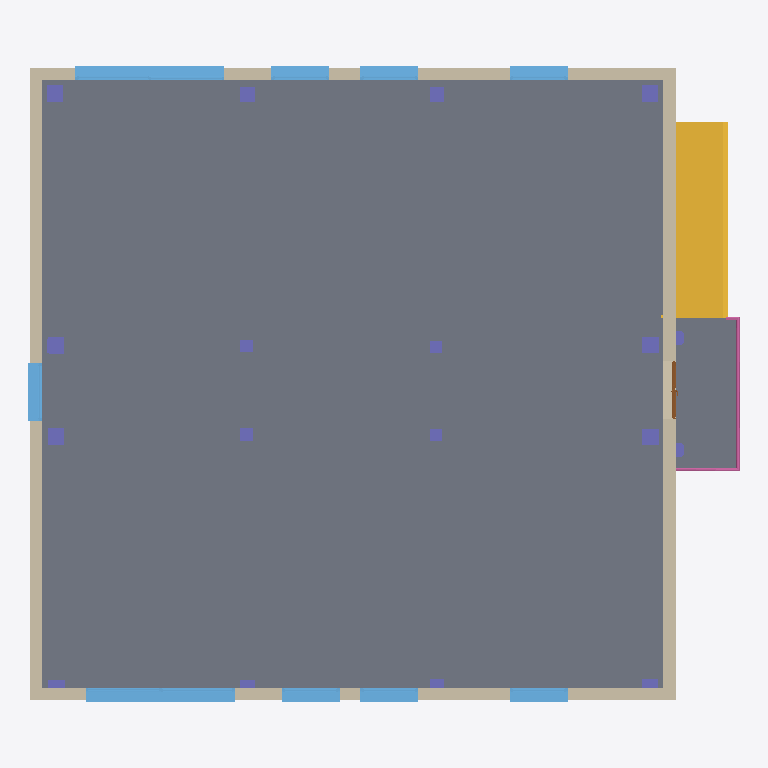
Plan cut of the same IFC building model at storey 'Level 2' (level 3.75 m, cut at 5.15 m), seen from above with north up, elements coloured by IFC class: 18 columns (violet), 9 windows (light blue), 4 walls (beige), 2 slabs (grey), 1 stair (yellow), 1 railing (pink), 1 door (brown). Cut surfaces are drawn darker.
Extent 17.2 m × 15.4 m × 7.3 m (x, y, z). Storeys (3): Level 1 at 0.00 m; Level 2 at 3.75 m; Level 4 at 6.43 m. Elements (116): 36 IfcColumn, 28 IfcFlowTerminal, 19 IfcWallStandardCase, 18 IfcWindow, 7 IfcDoor, 4 IfcSlab, 2 IfcCovering, 1 IfcRailing, 1 IfcStair.

HEADER;
FILE_DESCRIPTION(('ViewDefinition [CoordinationView_V2.0]','RevitIdentifiers [VersionGUID: bad1f3aa-8c00-455f-98ab-ebeb12a9fd5f, NumberOfSaves: 5]','CoordinateReference [CoordinateBase: Project Base Point, ProjectSite: Default Site]'),'2;1');
FILE_NAME('0001','2024-07-01T10:06:48+01:00',(''),(''),'ODA SDAI 22.12','Autodesk Revit 23.1.30.97 (ENU) - IFC 23.3.1.0','');
FILE_SCHEMA(('IFC2X3'));
ENDSEC;
DATA;
#104=IFCPROJECT('2ERRE29$HBk8fFfmj3ZSXA',#18,'0001',$,$,'Project Name','Project Status',(#99),#95);
#123=IFCSITE('2ERRE29$HBk8fFfmj3ZSX8',#18,'Default',$,$,#122,$,$,.ELEMENT.,$,$,$,$,$);
#109=IFCBUILDING('2ERRE29$HBk8fFfmj3ZSXB',#18,'',$,$,#107,$,'',.ELEMENT.,$,$,$);
#112=IFCBUILDINGSTOREY('3Zu5Bv0LOHrPC10026FoQQ',#18,'Level 1',$,'Level:8mm Head',#111,$,'Level 1',.ELEMENT.,0.0);
#116=IFCBUILDINGSTOREY('15Z0v90RiHrPC20026FoKR',#18,'Level 2',$,'Level:8mm Head',#115,$,'Level 2',.ELEMENT.,3.7455089512909607);
#120=IFCBUILDINGSTOREY('1I3PJa2WjBLA3d2Nt$dhke',#18,'Level 4',$,'Level:8mm Head',#119,$,'Level 4',.ELEMENT.,6.42550895129096);
#350=IFCSLAB('1I3PJa2WjBLA3d2Nt$dhiR',#18,'Floor:Generic 600mm 2:352710',$,'Floor:Generic 600mm 2',#333,#349,'352710',.FLOOR.);
#17991=IFCSTAIR('28mfumuTzCbh_3TvbNQCJq',#18,'Assembled Stair:Stair:405580',$,'Assembled Stair:190mm max riser 250mm going',#17990,$,'405580',.STRAIGHT_RUN_STAIR.);
#17968=IFCSLAB('21xxVR9Vv3MebbfbLK$b_j',#18,'Floor:Generic 300mm:402741',$,'Floor:Generic 300mm',#17958,#17967,'402741',.FLOOR.);
#252=IFCWALLSTANDARDCASE('0yNc_SCu5BMBewTqKkP0V1',#18,'Basic Wall:Generic - 300mm:351042',$,'Basic Wall:Generic - 300mm',#235,#251,'351042');
#311=IFCWALLSTANDARDCASE('0yNc_SCu5BMBewTqKkP04I',#18,'Basic Wall:Generic - 300mm:351633',$,'Basic Wall:Generic - 300mm',#294,#310,'351633');
#193=IFCWALLSTANDARDCASE('0yNc_SCu5BMBewTqKkP0LM',#18,'Basic Wall:Generic - 300mm:350677',$,'Basic Wall:Generic - 300mm',#176,#192,'350677');
#20464=IFCWALLSTANDARDCASE('2yC8WfPbP0GBnRihBr35C5',#18,'Basic Wall:Generic - 300mm:412591',$,'Basic Wall:Generic - 300mm',#20447,#20463,'412591');
#20376=IFCWINDOW('2yC8WfPbP0GBnRkh3r35rH',#18,'Windows_Concept_Plain_Dbl:3600*800:411131',$,'Windows_Concept_Plain_Dbl:3600*800',#22608,#20372,'411131',0.8000000000000012,3.5999999999999988);
#20491=IFCWINDOW('2yC8WfPbP0GBnRkh3r35HK',#18,'Windows_Concept_Plain_Dbl:3600*800:412926',$,'Windows_Concept_Plain_Dbl:3600*800',#22907,#20487,'412926',0.8000000000000012,3.599999999999999);
#21879=IFCRAILING('21xxVR9Vv3MebbfbLK$bSZ',#18,'Railing:Glass Panel - Bottom Fill:404923',$,'Railing:Glass Panel - Bottom Fill',#20542,#21878,'404923',.NOTDEFINED.);
#17829=IFCWINDOW('2gZ$8WPOD2_gT1GC7Zu6Xz',#18,'Windows_Concept_Plain_Sgl:1400x800mm 2:397702',$,'Windows_Concept_Plain_Sgl:1400x800mm 2',#22732,#17825,'397702',0.8000000000000012,1.4000000000000001);
#20383=IFCWINDOW('2yC8WfPbP0GBnRkh3r35_o',#18,'Windows_Concept_Plain_Sgl:1400x800mm 2:411416',$,'Windows_Concept_Plain_Sgl:1400x800mm 2',#22623,#20379,'411416',0.8000000000000012,1.4000000000000001);
#20390=IFCWINDOW('2yC8WfPbP0GBnRkh3r35zh',#18,'Windows_Concept_Plain_Sgl:1400x800mm 2:411585',$,'Windows_Concept_Plain_Sgl:1400x800mm 2',#22638,#20386,'411585',0.8000000000000012,1.4000000000000001);
#20397=IFCWINDOW('2yC8WfPbP0GBnRkh3r353Y',#18,'Windows_Concept_Plain_Sgl:1400x800mm 2:411720',$,'Windows_Concept_Plain_Sgl:1400x800mm 2',#22653,#20393,'411720',0.8000000000000012,1.4000000000000006);
#20498=IFCWINDOW('2yC8WfPbP0GBnRkh3r35Ri',#18,'Windows_Concept_Plain_Sgl:1400x800mm 2:413254',$,'Windows_Concept_Plain_Sgl:1400x800mm 2',#22922,#20494,'413254',0.8000000000000012,1.4000000000000001);
#20512=IFCWINDOW('2yC8WfPbP0GBnRkh3r35UW',#18,'Windows_Concept_Plain_Sgl:1400x800mm 2:413450',$,'Windows_Concept_Plain_Sgl:1400x800mm 2',#22952,#20508,'413450',0.8000000000000012,1.4000000000000001);
#20505=IFCWINDOW('2yC8WfPbP0GBnRkh3r35OD',#18,'Windows_Concept_Plain_Sgl:1400x800mm 2:413351',$,'Windows_Concept_Plain_Sgl:1400x800mm 2',#22937,#20501,'413351',0.8000000000000012,1.4000000000000001);
#541=IFCCOLUMN('3GZw9TunP5TOsr4ENsZxOi',#18,'M_Rectangular Column:400 x 400mm:356924',$,'M_Rectangular Column:400 x 400mm',#540,#537,'356924');
#580=IFCCOLUMN('1Hso8cix9AZwarGu$qP0HT',#18,'M_Rectangular Column:400 x 400mm:357140',$,'M_Rectangular Column:400 x 400mm',#579,#576,'357140');
#624=IFCCOLUMN('1Hso8cix9AZwarIutqP0HX',#18,'M_Rectangular Column:400 x 400mm:357160',$,'M_Rectangular Column:400 x 400mm',#623,#620,'357160');
#684=IFCCOLUMN('1Hso8cix9AZwarGu$qP0Gw',#18,'M_Rectangular Column:400 x 400mm:357235',$,'M_Rectangular Column:400 x 400mm',#683,#680,'357235');
#784=IFCCOLUMN('2O6Cb8ehPEPRbL9derhB_0',#18,'M_Rectangular Column:400 x 400mm:357451',$,'M_Rectangular Column:400 x 400mm',#783,#780,'357451');
#804=IFCCOLUMN('1ue3CrwQn2huGShHB5FbOP',#18,'M_Rectangular Column:400 x 400mm:357727',$,'M_Rectangular Column:400 x 400mm',#803,#800,'357727');
#5360=IFCDOOR('01XNk9TZrFdAH$wU9tC12m',#18,'Doors_Swing_Strugal_S72-RPC_Two-Leaf-Fixed-Top_INT:Doors_Swing_Strugal_S72-RPC_Two-Leaf-Fixed-Top_INT:364881',$,'Doors_Swing_Strugal_S72-RPC_Two-Leaf-Fixed-Top_INT:Doors_Swing_Strugal_S72-RPC_Two-Leaf-Fixed-Top_INT',#22702,#5356,'364881',2.6000000000000023,1.4000000000000028);
#744=IFCCOLUMN('2O6Cb8ehPEPRbL9derhB$L',#18,'M_Rectangular Column:350 x 350mm 3:357406',$,'M_Rectangular Column:350 x 350mm 3',#743,#740,'357406');
#764=IFCCOLUMN('2O6Cb8ehPEPRbL9derhB$p',#18,'M_Rectangular Column:350 x 350mm 3:357432',$,'M_Rectangular Column:350 x 350mm 3',#763,#760,'357432');
#457=IFCCOLUMN('0rTKX$3$HC5AoQ3ji$3mul',#18,'M_Rectangular Column:300 x 300mm 2:354420',$,'M_Rectangular Column:300 x 300mm 2',#456,#453,'354420');
#560=IFCCOLUMN('3GZw9TunP5TOsr4ENsZxRl',#18,'M_Rectangular Column:300 x 300mm 2:357119',$,'M_Rectangular Column:300 x 300mm 2',#559,#556,'357119');
#501=IFCCOLUMN('0rTKX$3$HC5AoQ1ja$3mui',#18,'M_Rectangular Column:300 x 300mm 2:354423',$,'M_Rectangular Column:300 x 300mm 2',#500,#497,'354423');
#520=IFCCOLUMN('0rTKX$3$HC5AoQ3ji$3muX',#18,'M_Rectangular Column:300 x 300mm 2:354426',$,'M_Rectangular Column:300 x 300mm 2',#519,#516,'354426');
#644=IFCCOLUMN('1Hso8cix9AZwarGu$qP0Ge',#18,'M_Rectangular Column:400 x 400mm:357217',$,'M_Rectangular Column:400 x 400mm',#643,#640,'357217');
#664=IFCCOLUMN('1Hso8cix9AZwarGu$qP0GX',#18,'M_Rectangular Column:400 x 400mm:357224',$,'M_Rectangular Column:400 x 400mm',#663,#660,'357224');
#724=IFCCOLUMN('1Hso8cix9AZwarGu$qP0D9',#18,'M_Rectangular Column:350 x 350mm 3:357376',$,'M_Rectangular Column:350 x 350mm 3',#723,#720,'357376');
#704=IFCCOLUMN('1Hso8cix9AZwarGu$qP0IZ',#18,'M_Rectangular Column:350 x 350mm 3:357354',$,'M_Rectangular Column:350 x 350mm 3',#703,#700,'357354');
#17911=IFCCOLUMN('0oLJXWSzv6jQbaYhGGIQ9Z',#18,'Columns_Chamfered:300x300:399065',$,'Columns_Chamfered:300x300',#17910,#17907,'399065');
#17936=IFCCOLUMN('0oLJXWSzv6jQbaYhGGIQov',#18,'Columns_Chamfered:300x300:399363',$,'Columns_Chamfered:300x300',#17935,#17932,'399363');
ENDSEC;